Dataset: fruits-360 (GitHub, sjeanat3/Apple_Identification). Classes: apple braeburn, apple crimson snow, apple golden, apple granny smith, apple pink lady, apple red delicious.

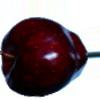
Label: apple red delicious

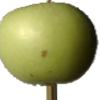
Label: apple granny smith

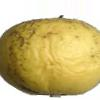
Label: apple golden

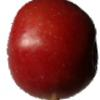
Label: apple braeburn

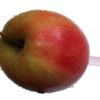
Label: apple pink lady

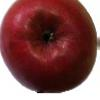
Label: apple crimson snow
